Image classification data set "TF_gambarBumbuDapur" (inc0878/TF_gambarBumbuDapur on GitHub). Class labels (2): Andaliman spice, lada.

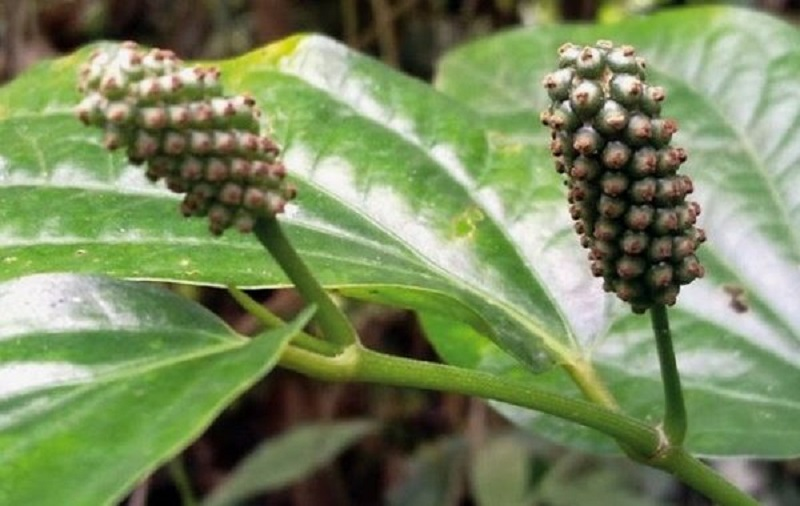
Label: lada

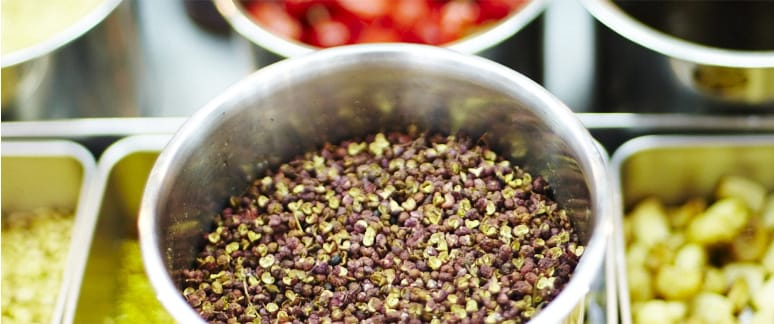
Label: Andaliman spice

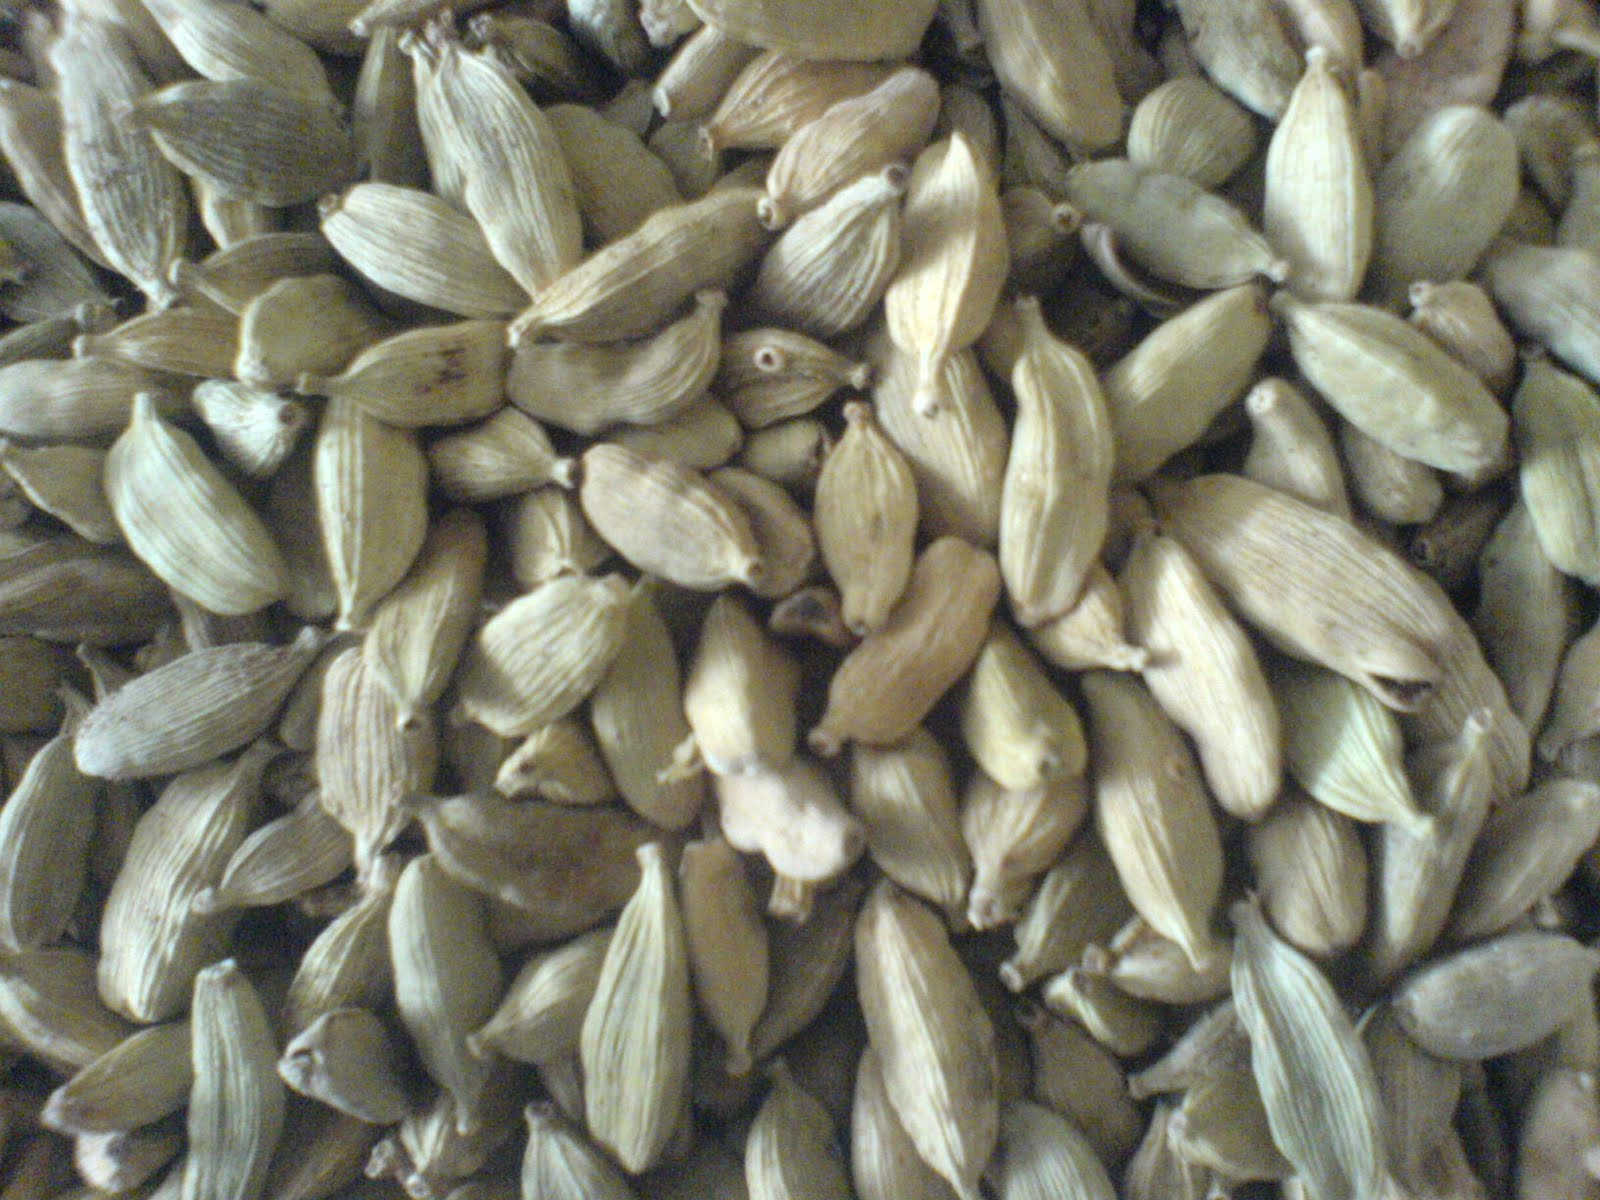
Label: lada

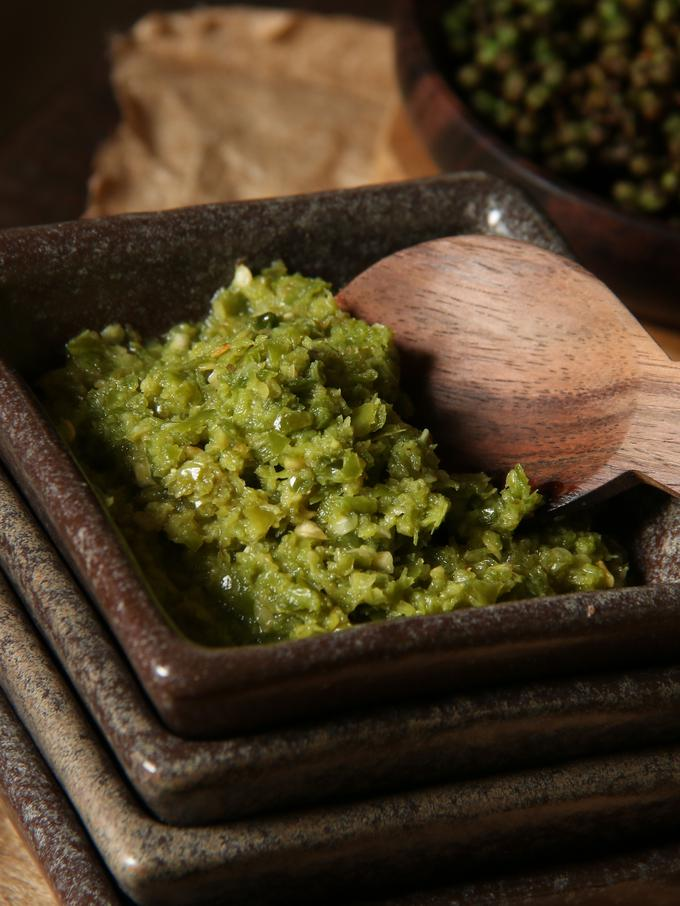
Label: Andaliman spice

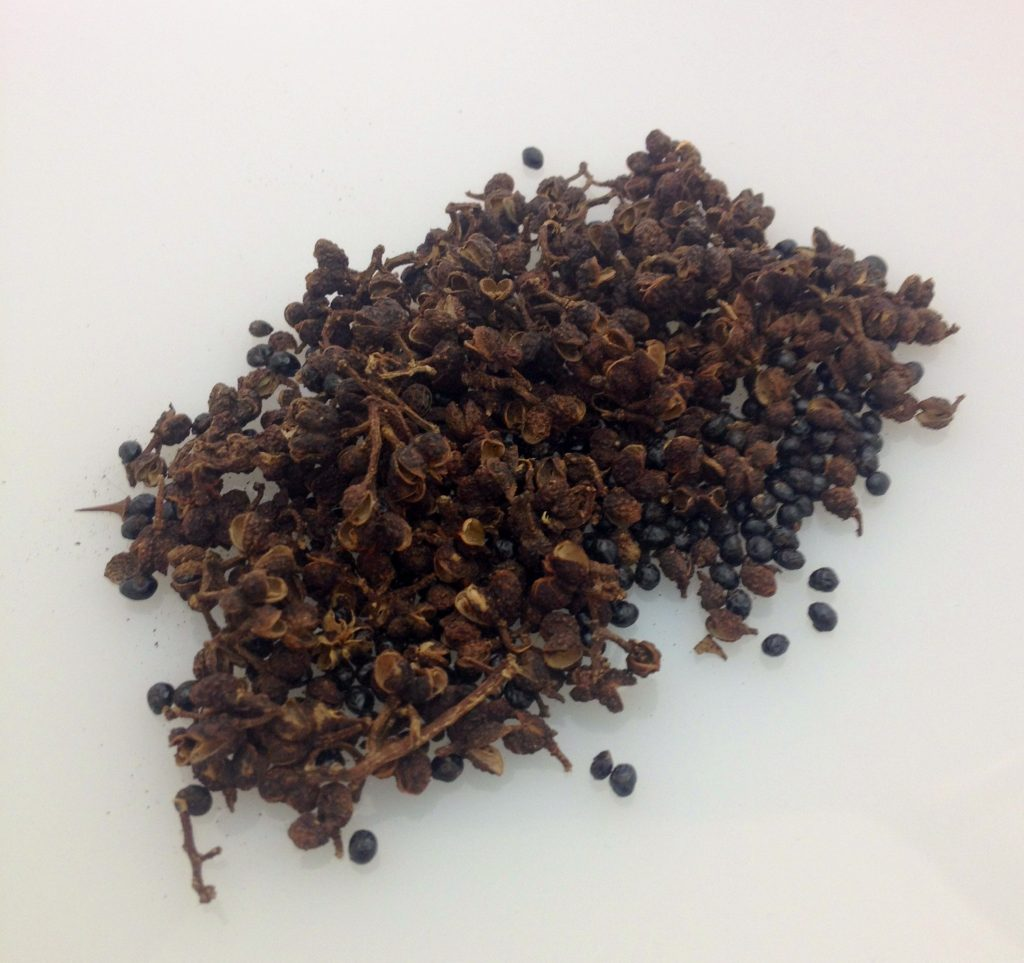
Label: lada

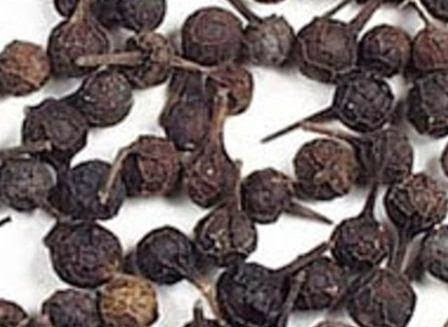
Label: Andaliman spice
